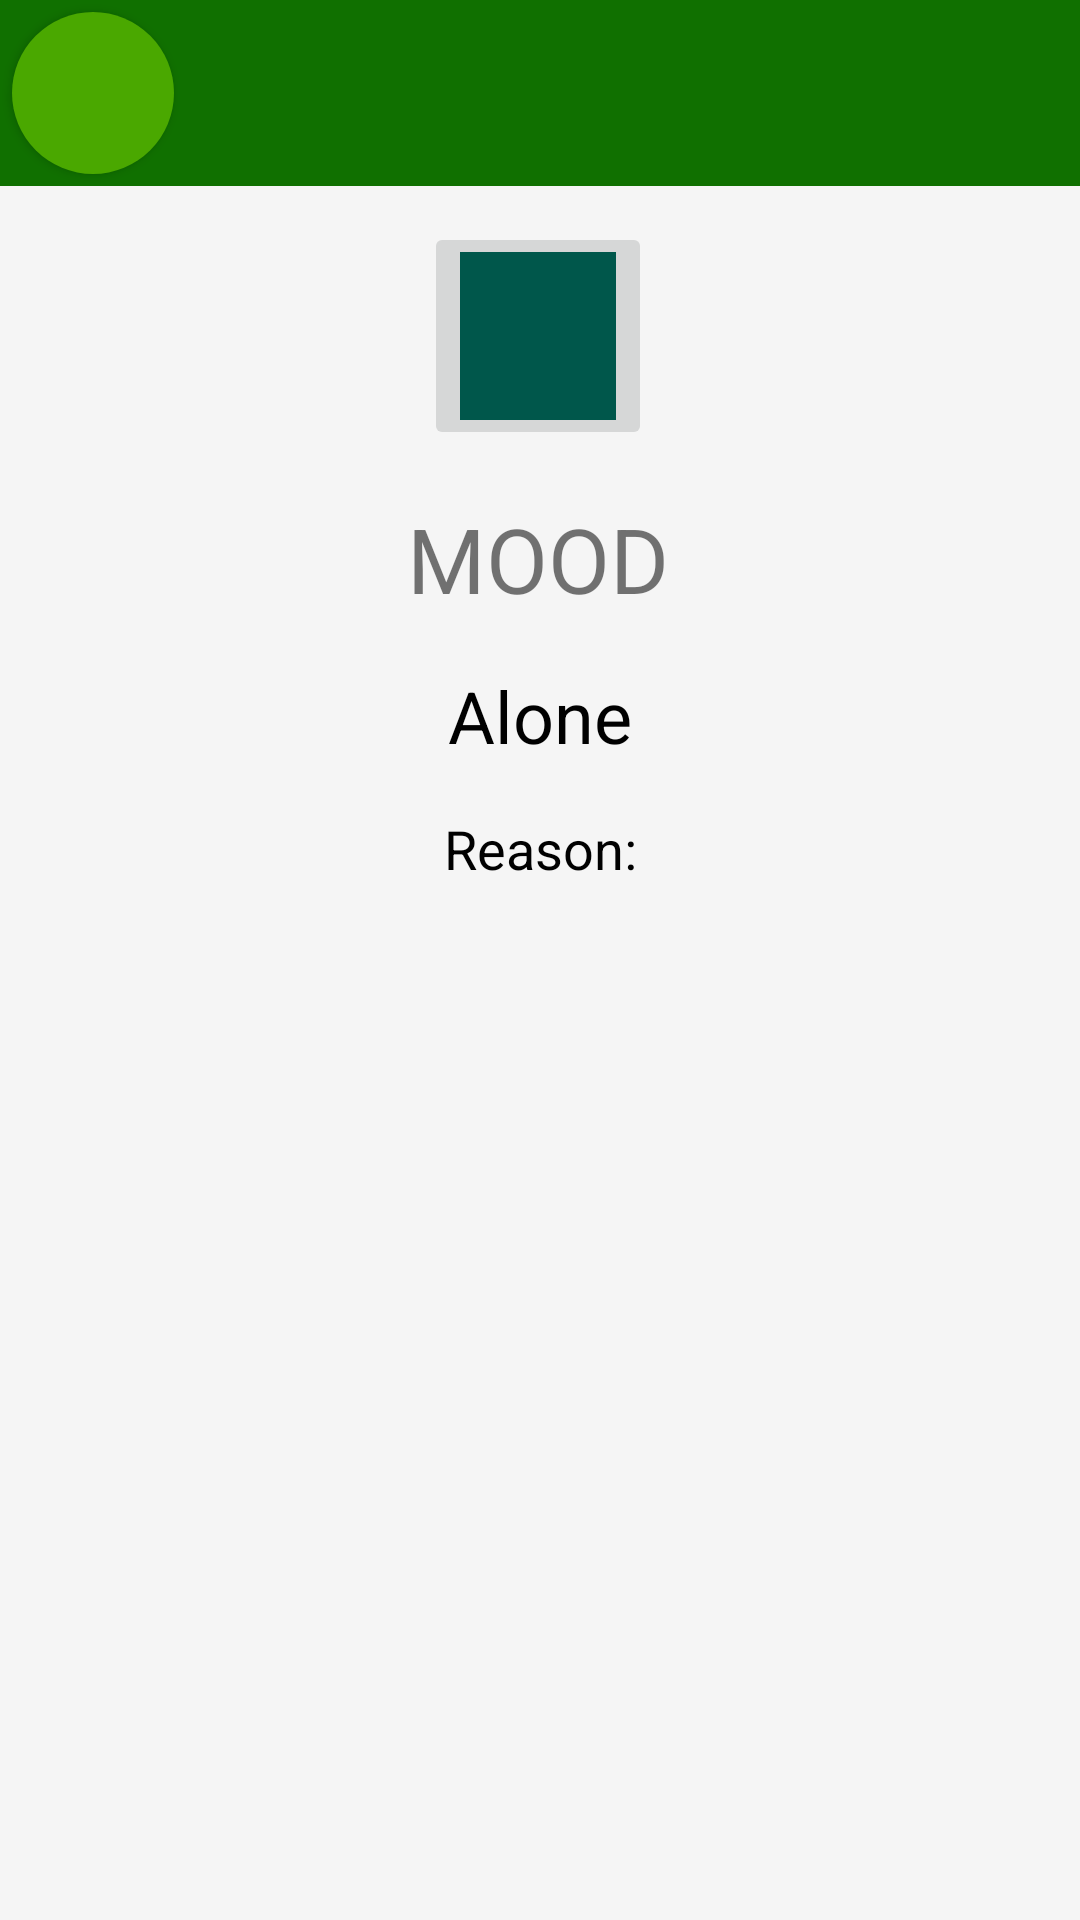

Write the Android layout XML for this screen, with the resource values it uses.
<!-- AndroidManifest.xml: application theme Theme.AppCompat.Light.NoActionBar -->
<!-- res/layout/view_mood_activity.xml -->
<?xml version="1.0" encoding="utf-8"?>
<androidx.constraintlayout.widget.ConstraintLayout xmlns:android="http://schemas.android.com/apk/res/android"
    xmlns:app="http://schemas.android.com/apk/res-auto"
    xmlns:tools="http://schemas.android.com/tools"
    android:layout_width="match_parent"
    android:layout_height="match_parent"
    android:background="?attr/colorPrimary">

    <TableRow
        android:id="@+id/LinearLayout3"
        android:layout_width="0dp"
        android:layout_height="62dp"
        android:background="@color/menu_bar_color"
        android:orientation="horizontal"
        app:layout_constraintEnd_toEndOf="parent"
        app:layout_constraintHorizontal_bias="1.0"
        app:layout_constraintStart_toStartOf="parent"
        app:layout_constraintTop_toTopOf="parent">

        <androidx.constraintlayout.widget.ConstraintLayout
            android:layout_width="match_parent"
            android:layout_height="match_parent">

            <Button
                android:id="@+id/edit_button"
                android:layout_width="70dp"
                android:layout_height="0dp"
                android:layout_marginTop="5dp"
                android:layout_marginRight="10dp"
                android:layout_marginBottom="5dp"
                android:background="@drawable/logout_button"
                android:text="edit"
                android:textColor="@color/defaultWhite"
                android:textSize="15sp"
                android:visibility="invisible"
                app:layout_constraintBottom_toBottomOf="parent"
                app:layout_constraintEnd_toEndOf="parent"
                app:layout_constraintTop_toTopOf="parent" />

            <Button
                android:id="@+id/back_button"
                android:layout_width="0dp"
                android:layout_height="match_parent"
                android:layout_margin="4dp"
                android:layout_marginStart="4dp"
                android:layout_marginTop="4dp"
                android:layout_marginBottom="4dp"
                android:background="@drawable/circle"
                android:contentDescription="arrow"
                android:drawableStart="@drawable/ic_arrow_back_black_24dp"
                android:paddingStart="15dp"
                android:paddingEnd="15dp"
                app:layout_constraintBottom_toBottomOf="parent"
                app:layout_constraintDimensionRatio="1:1"
                app:layout_constraintStart_toStartOf="parent"
                app:layout_constraintTop_toTopOf="parent" />
        </androidx.constraintlayout.widget.ConstraintLayout>

    </TableRow>

    <ImageButton
        android:id="@+id/profile_picture"
        android:layout_width="76dp"
        android:layout_height="76dp"
        android:layout_marginTop="12dp"
        android:contentDescription="profile_picture"
        app:layout_constraintEnd_toEndOf="parent"
        app:layout_constraintHorizontal_bias="0.498"
        app:layout_constraintStart_toStartOf="parent"
        app:layout_constraintTop_toBottomOf="@+id/LinearLayout3"
        app:srcCompat="@color/colorPrimaryDark" />

    <TextView
        android:id="@+id/mood_text"
        android:layout_width="wrap_content"
        android:layout_height="wrap_content"
        android:layout_marginTop="16dp"
        android:layout_weight="1"
        android:background="?attr/colorPrimary"
        android:text="MOOD"
        android:textSize="30sp"
        app:layout_constraintEnd_toEndOf="parent"
        app:layout_constraintHorizontal_bias="0.498"
        app:layout_constraintStart_toStartOf="parent"
        app:layout_constraintTop_toBottomOf="@+id/profile_picture" />

    <TextView
        android:id="@+id/reason_text"
        android:layout_width="wrap_content"
        android:layout_height="wrap_content"
        android:layout_marginTop="16dp"
        android:layout_weight="1"
        android:background="?attr/colorPrimary"
        android:text="Reason:"
        android:textColor="#000000"
        android:textSize="18sp"
        app:layout_constraintEnd_toEndOf="parent"
        app:layout_constraintStart_toStartOf="parent"
        app:layout_constraintTop_toBottomOf="@+id/social_text" />

    <TextView
        android:id="@+id/social_text"
        android:layout_width="wrap_content"
        android:layout_height="wrap_content"
        android:layout_marginTop="16dp"
        android:layout_weight="1"
        android:background="?attr/colorPrimary"
        android:text="Alone"
        android:textColor="#000000"
        android:textSize="24sp"
        app:layout_constraintEnd_toEndOf="parent"
        app:layout_constraintStart_toStartOf="parent"
        app:layout_constraintTop_toBottomOf="@+id/mood_text" />

    <ImageView
        android:id="@+id/post_picture"
        android:layout_width="200dp"
        android:layout_height="200dp"
        android:layout_marginTop="16dp"
        android:layout_weight="1"
        app:layout_constraintEnd_toEndOf="parent"
        app:layout_constraintHorizontal_bias="0.497"
        app:layout_constraintStart_toStartOf="parent"
        app:layout_constraintTop_toBottomOf="@+id/reason_text"
        tools:srcCompat="@tools:sample/avatars" />


</androidx.constraintlayout.widget.ConstraintLayout>
<!-- resources referenced by this layout -->
<resources>
  <color name="colorPrimaryDark">#00574B</color>
  <color name="defaultWhite">#FFFFFF</color>
  <color name="menu_bar_color">#107000</color>
  <!-- drawable circle (drawable) -->
  <?xml version="1.0" encoding="utf-8"?>
  <shape xmlns:android="http://schemas.android.com/apk/res/android"
      android:shape="oval">
      <solid
          android:color="@color/feed_map_bar_color"/>
  </shape>
  <!-- drawable logout_button (drawable) -->
  <?xml version="1.0" encoding="utf-8"?>
  <shape xmlns:android="http://schemas.android.com/apk/res/android" android:shape="rectangle" >
      <corners
          android:radius="2dp"
          />
      <solid
          android:color="@color/feed_map_bar_color"
          />
      <padding
          android:left="0dp"
          android:top="0dp"
          android:right="0dp"
          android:bottom="0dp"
          />
      <size
          android:layout_width="20dp"
          android:layout_height="20dp"
          />
  </shape>
  <color name="feed_map_bar_color">#4AA800</color>
</resources>
